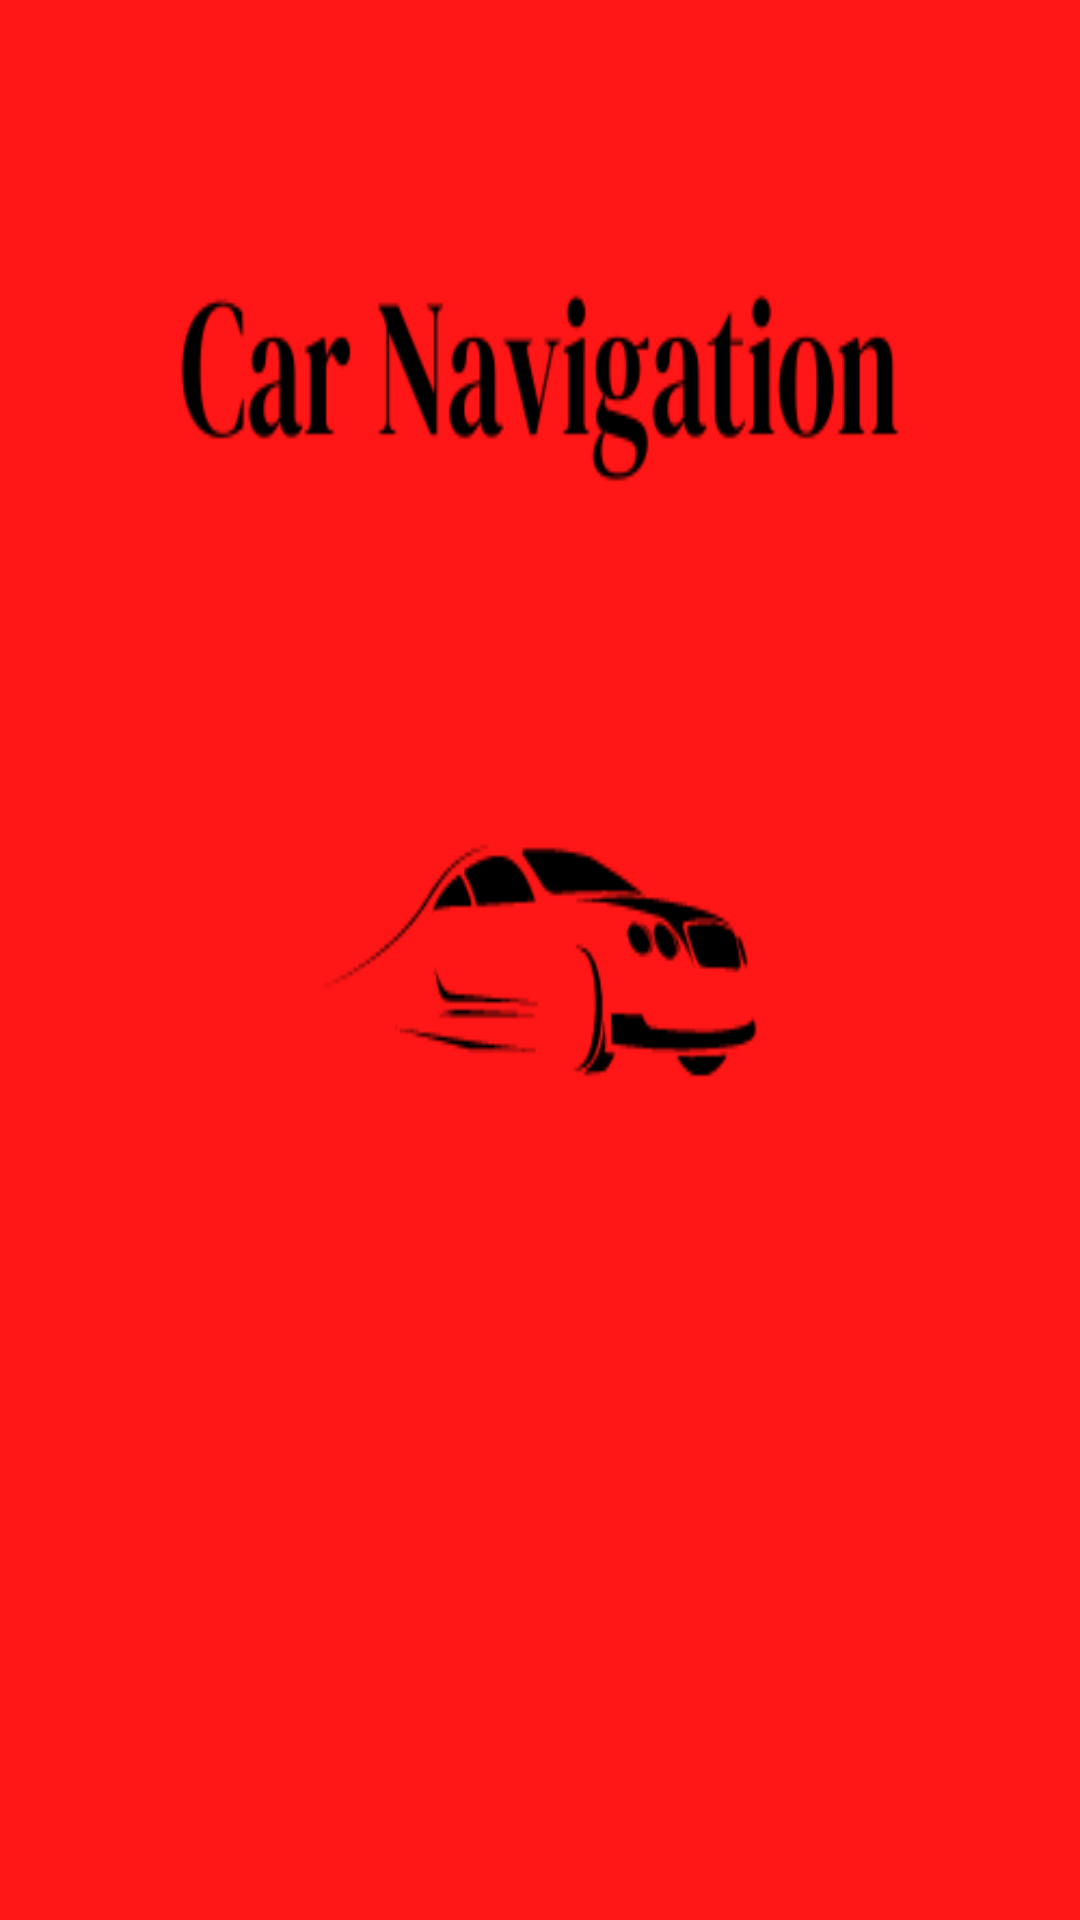

Android layout source for this screen:
<!-- AndroidManifest.xml: application theme Theme.AppCompat.Light.NoActionBar -->
<!-- res/layout/activity_main.xml -->
<?xml version="1.0" encoding="utf-8"?>
<androidx.constraintlayout.widget.ConstraintLayout xmlns:android="http://schemas.android.com/apk/res/android"
    xmlns:app="http://schemas.android.com/apk/res-auto"
    xmlns:tools="http://schemas.android.com/tools"
    android:layout_width="match_parent"
    android:layout_height="match_parent"
    android:background="@drawable/car_navigation"
    tools:context=".Begin" />
<!-- resources referenced by this layout -->
<resources>
  <!-- drawable car_navigation: png bitmap (drawable-v24, 14602 bytes) -->
</resources>
